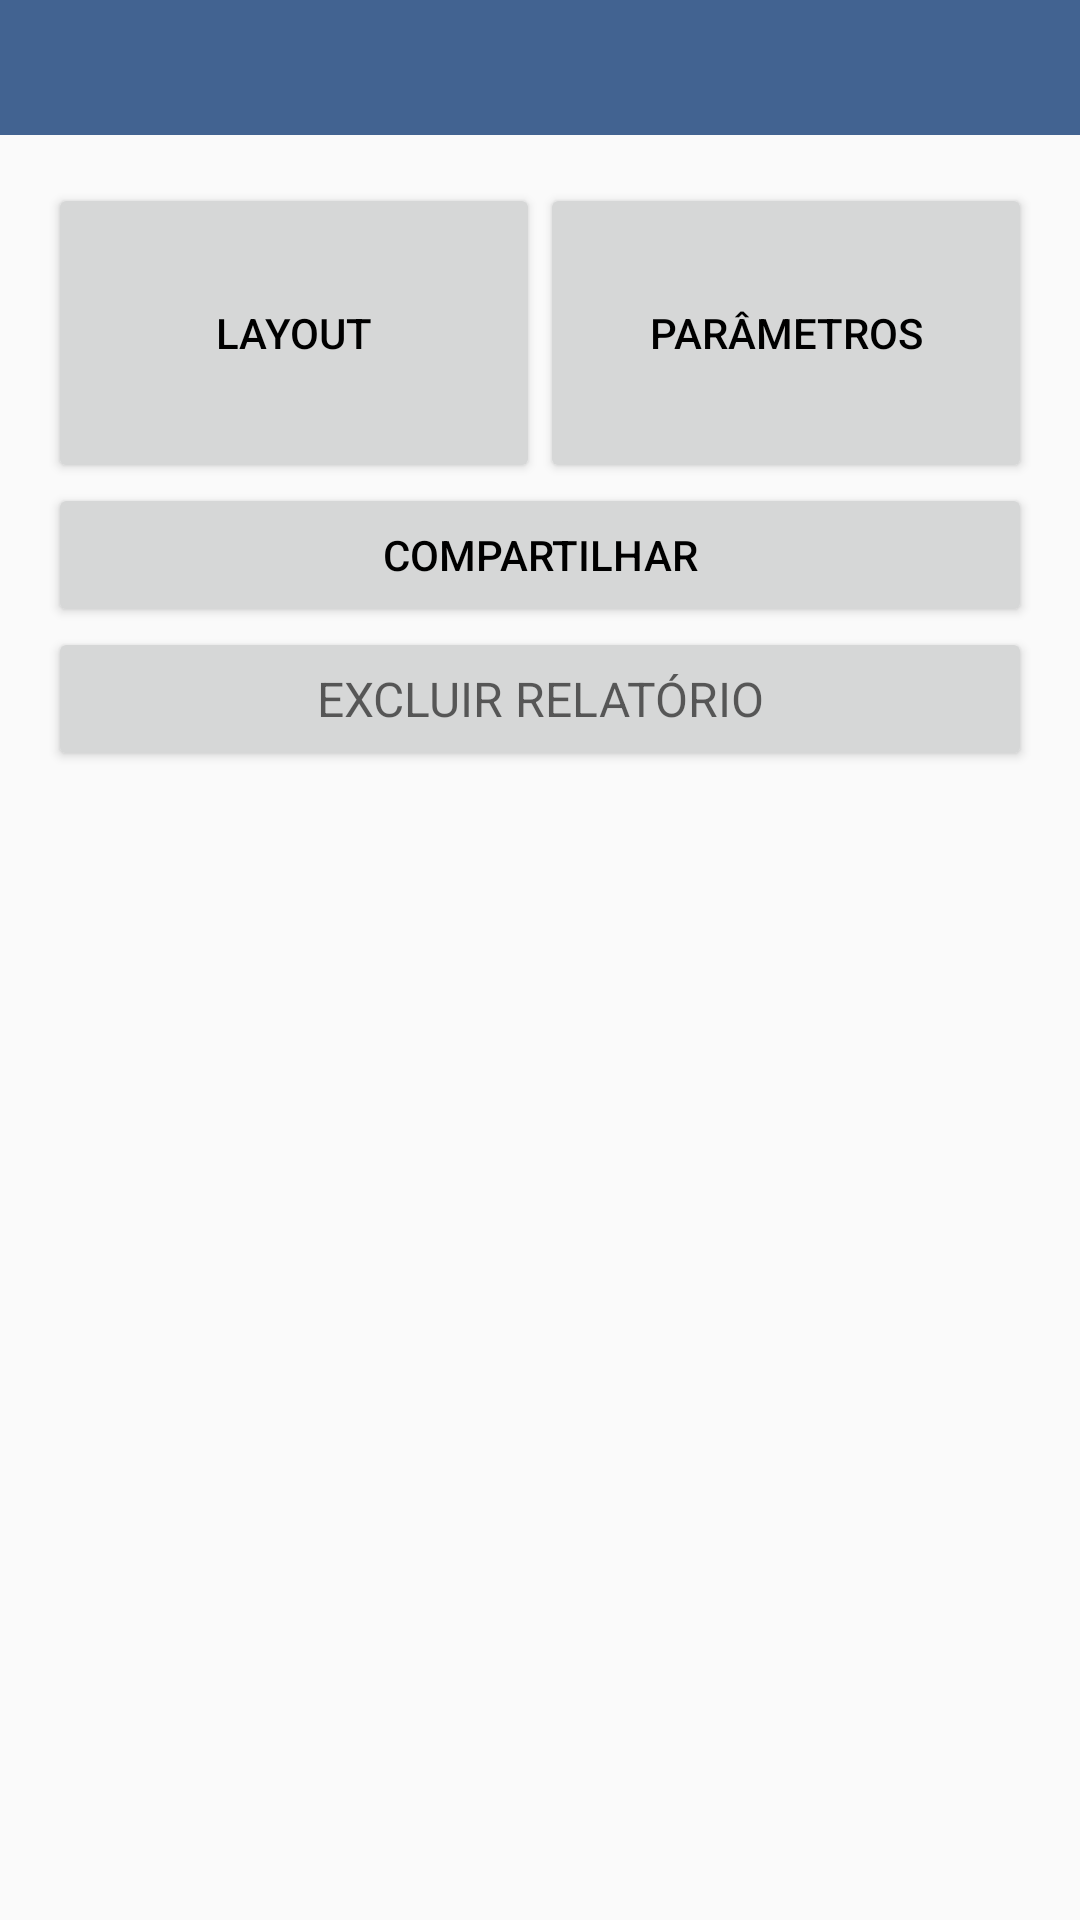

Layout XML and referenced resources for this Android screen:
<!-- AndroidManifest.xml: application theme AppTheme -->
<!-- res/layout/activity_act_config_rep_menu.xml -->
<?xml version="1.0" encoding="utf-8"?>

<LinearLayout xmlns:android="http://schemas.android.com/apk/res/android"
    android:layout_width="fill_parent"
    android:layout_height="fill_parent"
    android:orientation="vertical">

    <RelativeLayout
        android:id="@+id/llPrinc"
        android:orientation="horizontal"
        android:layout_width="match_parent"
        android:layout_height="@dimen/top_bar_1"
        android:layout_alignParentTop="true"
        android:background="@color/er_main_footer" >

        <TextView
            android:id="@+id/txReportName"
            android:layout_width="match_parent"
            android:layout_height="wrap_content"
            android:gravity="center_horizontal"
            android:layout_gravity="center_vertical"
            style="@style/Base.TextAppearance.AppCompat.Title"
            android:textColor="@android:color/white" />

    </RelativeLayout>

    <LinearLayout
        android:layout_width="fill_parent"
        android:layout_height="fill_parent"
        android:orientation="vertical"
        android:padding="16dp">

        <LinearLayout
            android:id="@+id/ll1"
            android:layout_width="match_parent"
            android:layout_height="wrap_content"
            android:orientation="horizontal">

            <Button
                android:id="@+id/btLayout"
                android:text="Layout"
                android:onClick="clickBtLayout"
                android:layout_weight="1"
                android:layout_width="match_parent"
                android:layout_height="100dp" />

            <Button
                android:id="@+id/btParamCol"
                android:text="Parâmetros"
                android:onClick="clickBtParamCol"
                android:layout_weight="1"
                android:layout_width="match_parent"
                android:layout_height="100dp" />
        </LinearLayout>

        <Button
            android:id="@+id/btShareReport"
            android:text="Compartilhar"
            android:onClick="clickBtShareReport"
            android:layout_width="match_parent"
            android:layout_height="wrap_content" />

        <Button
            android:id="@+id/btExcluir"
            android:text="Excluir Relatório"
            android:onClick="clickBtExcluir"
            android:layout_width="match_parent"
            android:layout_height="wrap_content"
            style="@style/Base.TextAppearance.AppCompat.Widget.ActionBar.Subtitle" />

    </LinearLayout>

</LinearLayout>
<!-- resources referenced by this layout -->
<resources>
  <color name="er_main_footer">#426391</color>
  <dimen name="top_bar_1">45dp</dimen>
  <style name="AppTheme" parent="Theme.AppCompat.Light.DarkActionBar">
          
          <item name="colorPrimary">@color/colorPrimary</item>
          <item name="colorPrimaryDark">@color/colorPrimaryDark</item>
          <item name="colorAccent">@color/colorAccent</item>
          <item name="android:textColor">@color/colorPrimary</item>
      </style>
  <color name="colorPrimary">#000000</color>
  <color name="colorPrimaryDark">#000000</color>
  <color name="colorAccent">#303F9F</color>
</resources>
